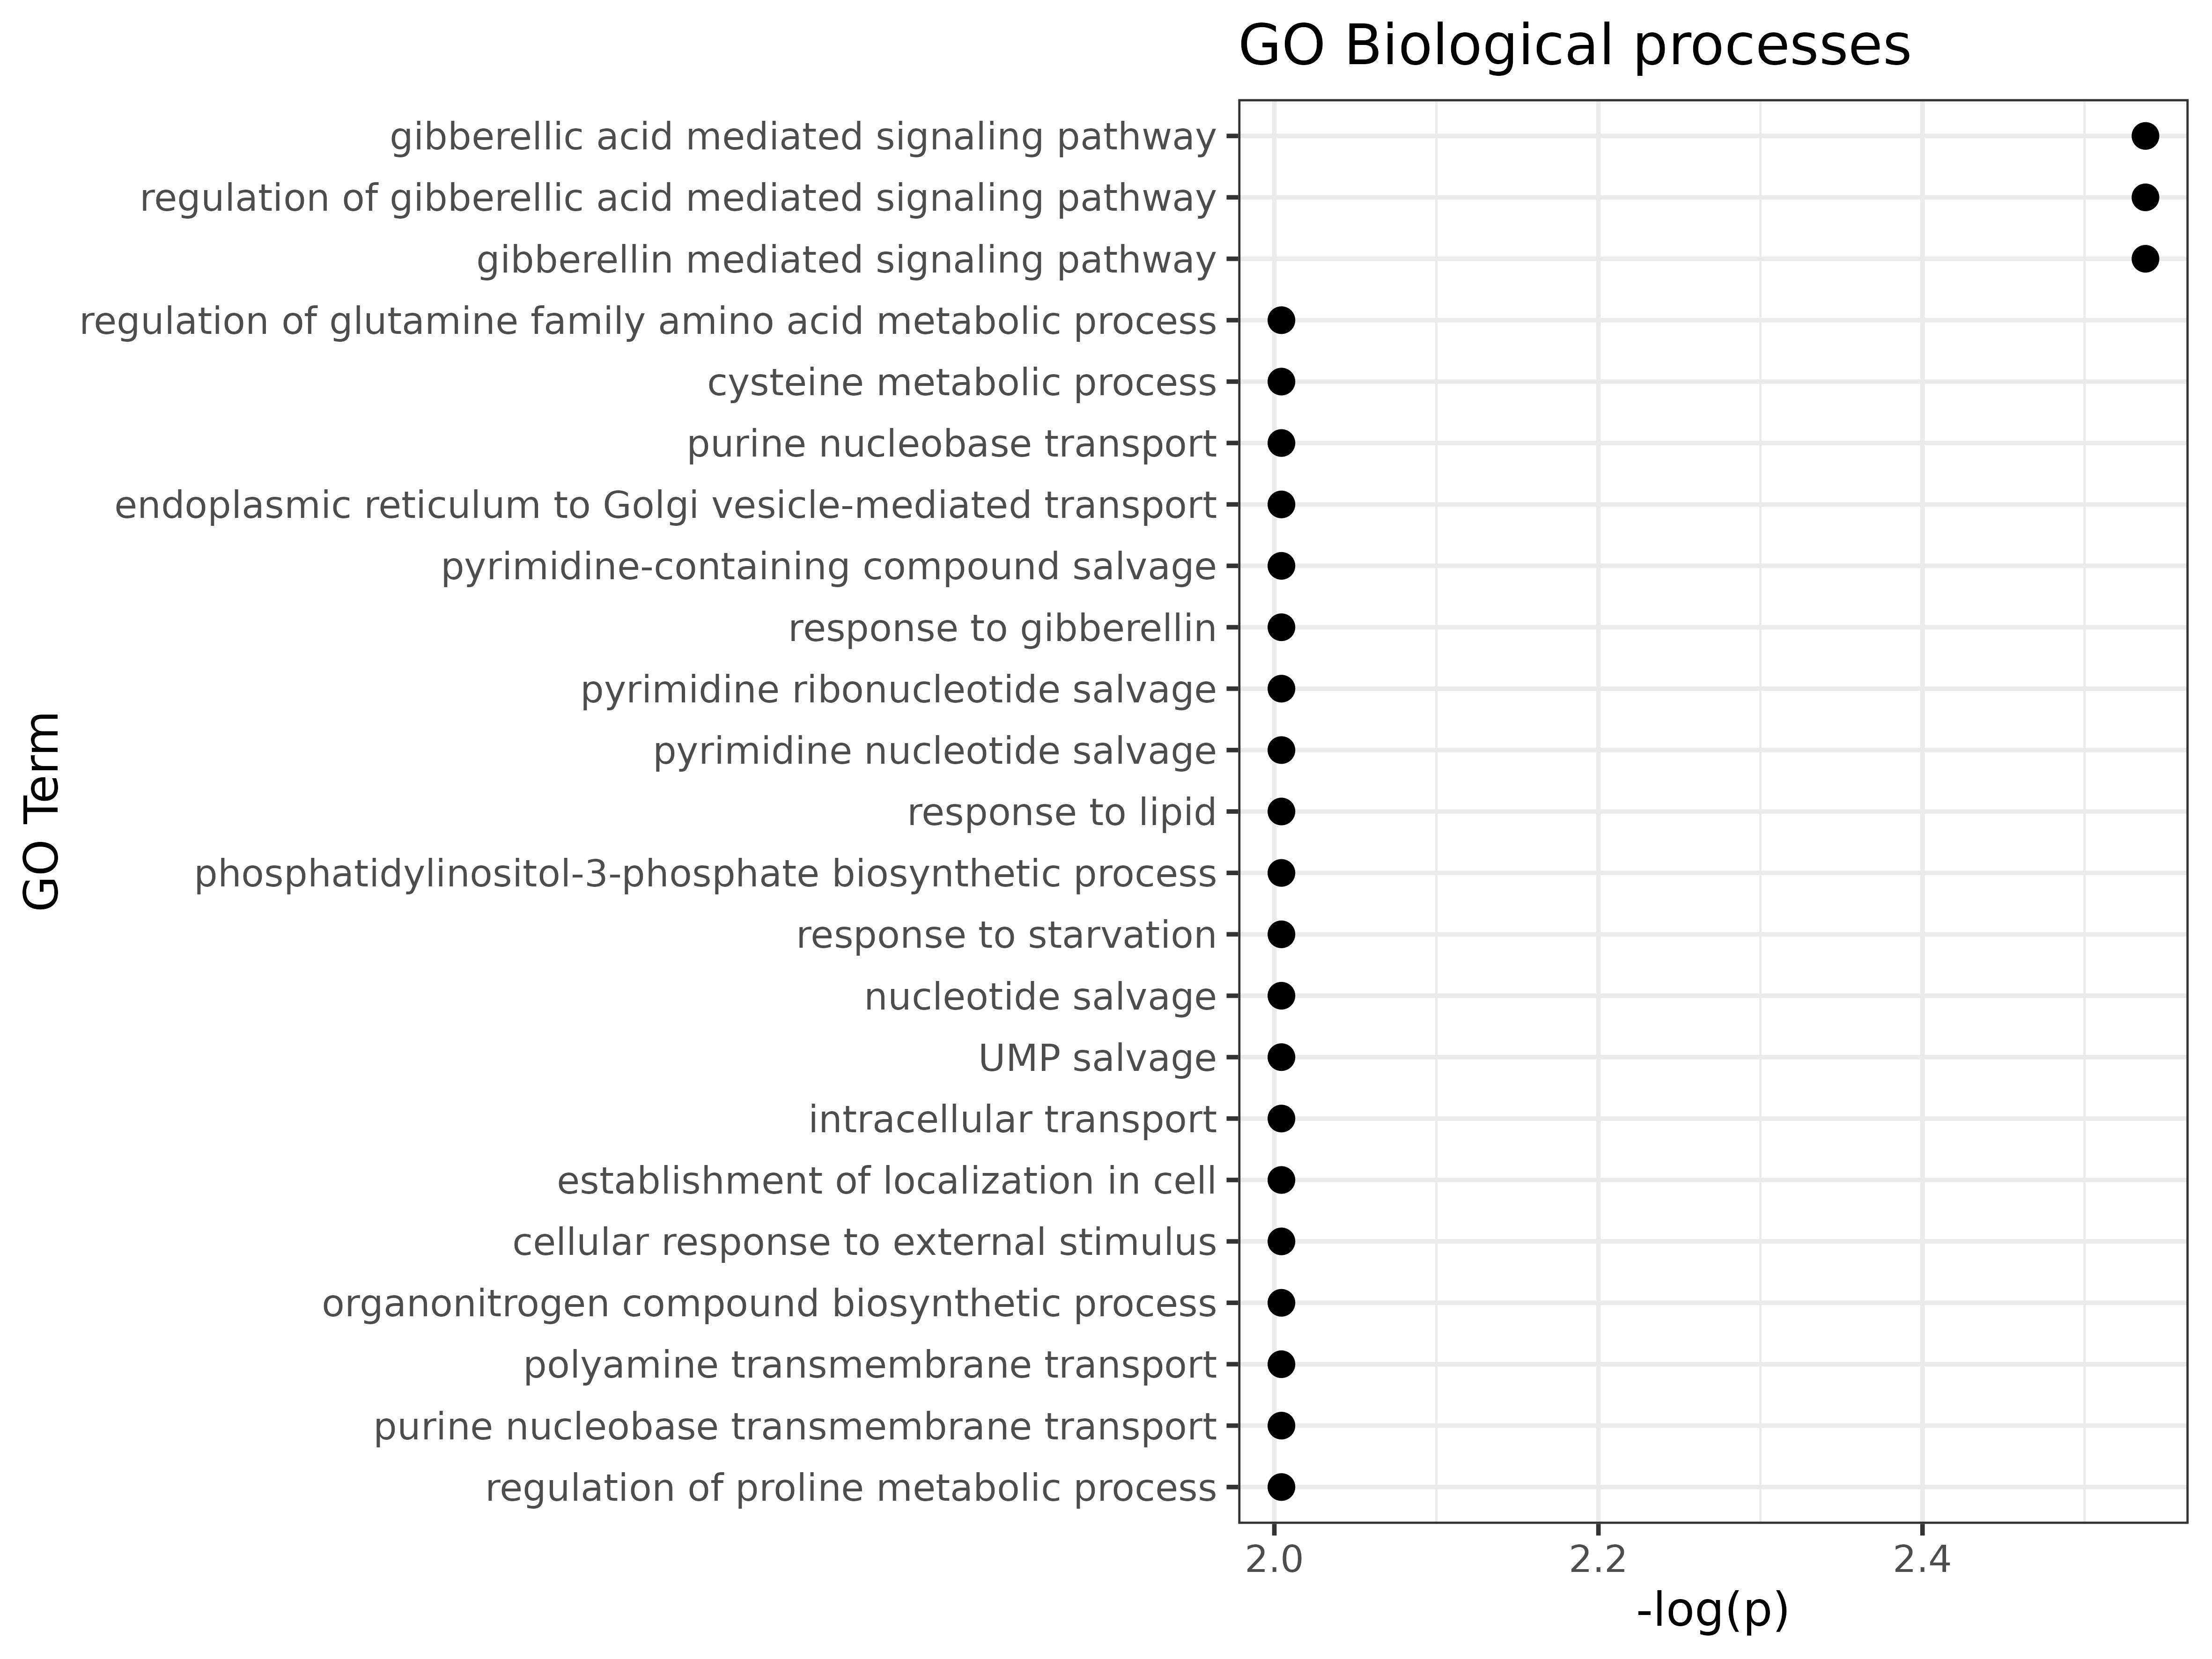

The data file committed next to this chart (first rows):
GO.ID, Term, Annotated, Significant, Expected, Classic, p.adj
GO:0010476, gibberellin mediated signaling pathway, 25, 14, 5.54, 0.00024, 0.0029
GO:0009740, gibberellic acid mediated signaling path…, 20, 12, 4.43, 0.00028, 0.0029
GO:0009937, regulation of gibberellic acid mediated …, 13, 9, 2.88, 0.00038, 0.0029
GO:0036092, phosphatidylinositol-3-phosphate biosynt…, 19, 10, 4.21, 0.00355, 0.0099
GO:0071496, cellular response to external stimulus, 110, 37, 24.38, 0.00372, 0.0099
GO:0033993, response to lipid, 436, 120, 96.65, 0.00447, 0.0099
GO:0010138, pyrimidine ribonucleotide salvage, 14, 8, 3.1, 0.00473, 0.0099
GO:0032262, pyrimidine nucleotide salvage, 14, 8, 3.1, 0.00473, 0.0099
GO:0044206, UMP salvage, 14, 8, 3.1, 0.00473, 0.0099
GO:1901566, organonitrogen compound biosynthetic pro…, 2098, 510, 465.1, 0.00656, 0.0099
GO:0042594, response to starvation, 103, 34, 22.83, 0.00728, 0.0099
GO:0009739, response to gibberellin, 60, 22, 13.3, 0.00747, 0.0099
GO:1902047, polyamine transmembrane transport, 7, 5, 1.55, 0.00747, 0.0099
GO:0006888, endoplasmic reticulum to Golgi vesicle-m…, 168, 51, 37.24, 0.00815, 0.0099
GO:0008655, pyrimidine-containing compound salvage, 15, 8, 3.33, 0.00818, 0.0099
GO:0043173, nucleotide salvage, 40, 16, 8.87, 0.00837, 0.0099
GO:0046907, intracellular transport, 1125, 282, 249.4, 0.00909, 0.0099
GO:0051649, establishment of localization in cell, 1169, 292, 259.1, 0.00966, 0.0099
GO:0006534, cysteine metabolic process, 44, 17, 9.75, 0.00992, 0.0099
GO:0000820, regulation of glutamine family amino aci…, 5, 4, 1.11, 0.00992, 0.0099
GO:0006863, purine nucleobase transport, 5, 4, 1.11, 0.00992, 0.0099
GO:1904823, purine nucleobase transmembrane transpor…, 5, 4, 1.11, 0.00992, 0.0099
GO:2000214, regulation of proline metabolic process, 5, 4, 1.11, 0.00992, 0.0099
